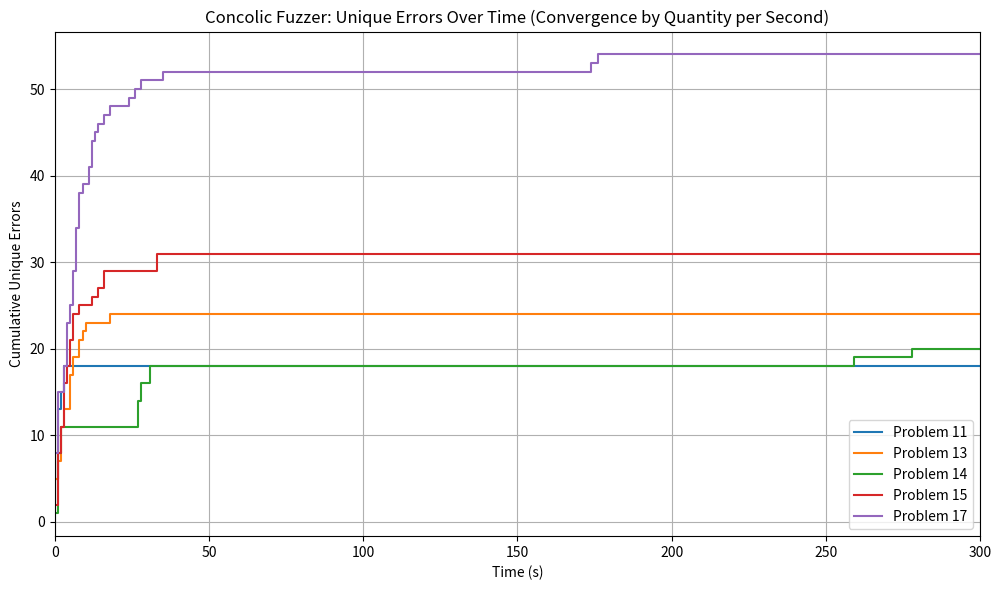

The matplotlib source for this figure:
import matplotlib.pyplot as plt

# Data: time (in seconds) when each unique error was found for each problem
error_times_data = {
    "Problem 11": [[0,5], [1,8], [2,2], [3,3]],
    "Problem 13": [[0,5], [1,2], [2,4], [3,2], [5,4], [6,2], [8,2], [9,1], [10,1], [18,1]],
    "Problem 14": [[0,1], [1,7], [2,3], [27,3], [28,2], [31,2], [259,1], [278,1]],
    "Problem 15": [[0,2], [1,6], [2,3], [3,5], [4,2], [5,3], [6,3], [8,1], [12,1], [14,1], [16,2], [33,2]],
    "Problem 17": [[0,8], [1,7], [3,3], [4,5], [5,2], [6,4], [7,5], [8,4], [9,1], [11,2], [12,3], [13,1], [14,1], [16,1], [18,1], [24,1], [26,1], [28,1], [35,1], [174,1], [176,1]]
}

plt.figure(figsize=(10, 6))

for problem, data in error_times_data.items():
    times = []
    cumulative_errors = []
    total = 0

    for second, errors_found in data:
        times.append(second)
        total += errors_found
        cumulative_errors.append(total)

    # Extend to 300s by repeating last value
    if times[-1] < 300:
        times.append(300)
        cumulative_errors.append(cumulative_errors[-1])

    plt.step(times, cumulative_errors, where='post', label=problem)

plt.title("Concolic Fuzzer: Unique Errors Over Time (Convergence by Quantity per Second)")
plt.xlabel("Time (s)")
plt.ylabel("Cumulative Unique Errors")
plt.grid(True)
plt.legend()
plt.tight_layout()
plt.xlim(0, 300)
plt.savefig("concolic_convergence_by_rate.png")
plt.show()
